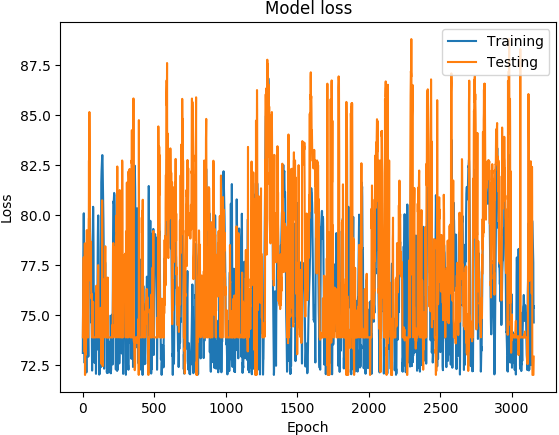

The data file committed next to this chart (first rows):
('DATETIME', 'REAL', 'PREDICTED')
1468011600, 73.1, 73.88
1468012200, 74.89, 74.68
1468012800, 76.21, 76.09
1468013400, 77.5, 76.4
1468014000, 78.48, 76.89
1468014600, 79.19, 77.52
1468015200, 80.05, 77.87
1468015800, 80.08, 76.72
1468016400, 78.7, 74.88
1468017000, 77.13, 73.88
1468017600, 76.51, 73.88
1468018200, 75.98, 73.88
1468018800, 74.73, 73.88
1468171200, 72.6, 73.14
1468171800, 75.44, 78.58
1468172400, 76.66, 72
1468173000, 76.9, 72
1468173600, 77.11, 72.89
1468174200, 76.75, 73.88
1468174800, 75.89, 73
1468175400, 75.78, 73.88
1468176000, 75.44, 73.88
1468176600, 75.41, 73.36
1468177200, 74.73, 73.87
1468177800, 73.11, 73.88
1468350600, 72.12, 74.04
1468351200, 74.8, 75.55
1468351800, 77.06, 77.26
1468352400, 78.27, 79.24
1468353000, 78.59, 75.67
1468353600, 78.31, 74.74
1468354200, 77.66, 73.88
1468354800, 77.03, 73.88
1468355400, 76.41, 73.88
1468356000, 75.72, 73.88
1468356600, 74.92, 73.88
1468357200, 74.07, 73.88
1468357800, 73.32, 73.88
1468358400, 72.91, 73.88
1468348200, 72.95, 76.72
1468348800, 76.07, 78.65
1468349400, 77.59, 79.81
1468350000, 78.26, 79.86
1468350600, 78.89, 82.72
1468351200, 79.38, 79.84
1468351800, 80.23, 83.92
1468352400, 81.05, 85.15
1468353000, 80.93, 84.22
1468353600, 80.23, 82.86
1468354200, 79.83, 78.9
1468354800, 79.31, 79.1
1468355400, 78.86, 77.6
1468356000, 78.52, 78.34
1468356600, 78.21, 77.92
1468357200, 77.65, 76.7
1468357800, 77.42, 77.27
1468358400, 77.25, 78.22
1468359000, 75.89, 78.67
1468359600, 74.62, 76.24
1468360200, 74.81, 76.14
... 3,094 more rows
